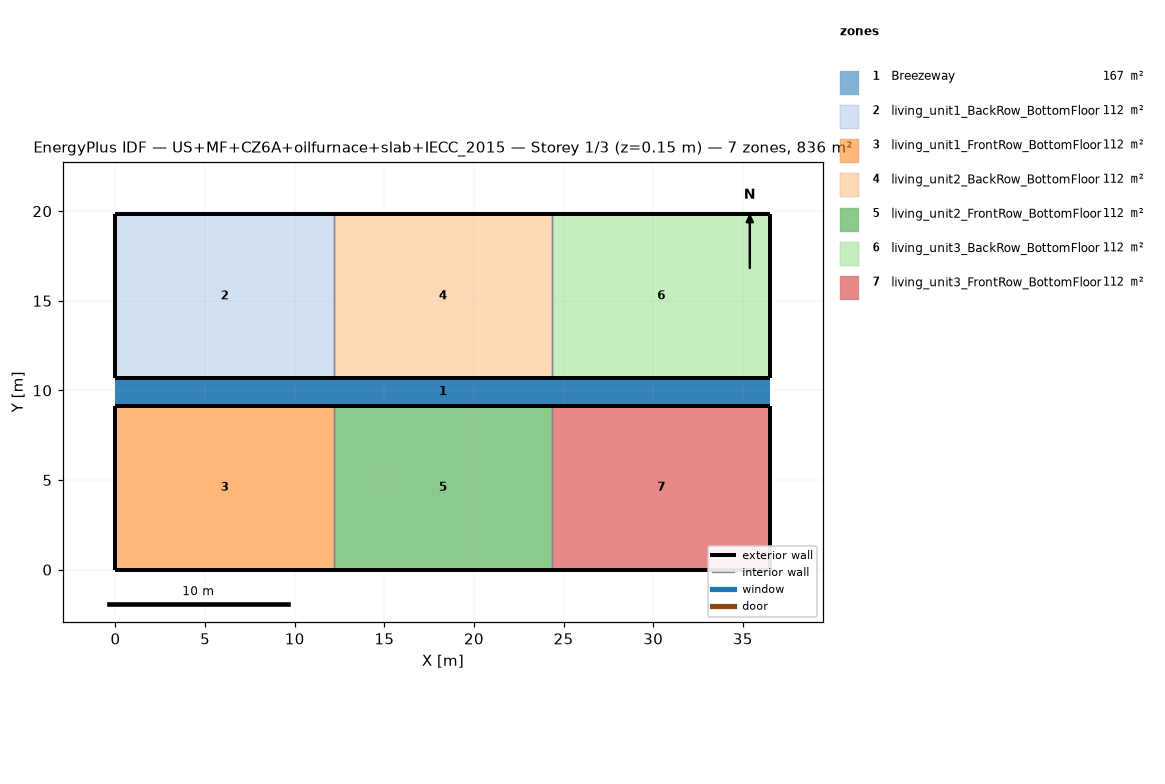
=== STOREY PLAN SPEC (per zone: floor XY polygon, exterior-wall plan segments, windows/doors) ===
zone 1: Breezeway  (167.0 m²)
  floor: (36.54, 9.16) (0.00, 9.16) (0.00, 10.68) (36.54, 10.68)
  floor: (36.54, 9.16) (0.00, 9.16) (0.00, 10.68) (36.54, 10.68)
  floor: (36.54, 9.16) (0.00, 9.16) (0.00, 10.68) (36.54, 10.68)
zone 2: living_unit1_BackRow_BottomFloor  (111.5 m²)
  floor: (12.18, 10.68) (0.00, 10.68) (0.00, 19.84) (12.18, 19.84)
  exterior wall: (0.00, 10.68) – (12.18, 10.68)  [12.2 m]
  exterior wall: (12.18, 19.84) – (0.00, 19.84)  [12.2 m]
  exterior wall: (0.00, 19.84) – (0.00, 10.68)  [9.2 m]
  interior walls: 1
zone 3: living_unit1_FrontRow_BottomFloor  (111.5 m²)
  floor: (12.18, 0.00) (0.00, 0.00) (0.00, 9.16) (12.18, 9.16)
  exterior wall: (0.00, 0.00) – (12.18, 0.00)  [12.2 m]
  exterior wall: (12.18, 9.16) – (0.00, 9.16)  [12.2 m]
  exterior wall: (0.00, 9.16) – (0.00, 0.00)  [9.2 m]
  interior walls: 1
zone 4: living_unit2_BackRow_BottomFloor  (111.5 m²)
  floor: (24.36, 10.68) (12.18, 10.68) (12.18, 19.84) (24.36, 19.84)
  exterior wall: (12.18, 10.68) – (24.36, 10.68)  [12.2 m]
  exterior wall: (24.36, 19.84) – (12.18, 19.84)  [12.2 m]
  interior walls: 2
zone 5: living_unit2_FrontRow_BottomFloor  (111.5 m²)
  floor: (24.36, 0.00) (12.18, 0.00) (12.18, 9.16) (24.36, 9.16)
  exterior wall: (12.18, 0.00) – (24.36, 0.00)  [12.2 m]
  exterior wall: (24.36, 9.16) – (12.18, 9.16)  [12.2 m]
  interior walls: 2
zone 6: living_unit3_BackRow_BottomFloor  (111.5 m²)
  floor: (36.54, 10.68) (24.36, 10.68) (24.36, 19.84) (36.54, 19.84)
  exterior wall: (24.36, 10.68) – (36.54, 10.68)  [12.2 m]
  exterior wall: (36.54, 10.68) – (36.54, 19.84)  [9.2 m]
  exterior wall: (36.54, 19.84) – (24.36, 19.84)  [12.2 m]
  interior walls: 1
zone 7: living_unit3_FrontRow_BottomFloor  (111.5 m²)
  floor: (36.54, 0.00) (24.36, 0.00) (24.36, 9.16) (36.54, 9.16)
  exterior wall: (24.36, 0.00) – (36.54, 0.00)  [12.2 m]
  exterior wall: (36.54, 0.00) – (36.54, 9.16)  [9.2 m]
  exterior wall: (36.54, 9.16) – (24.36, 9.16)  [12.2 m]
  interior walls: 1

=== DERIVED (storey summary) ===
Building: US+MF+CZ6A+oilfurnace+slab+IECC_2015
Storey: 1 of 3  (floor level z = 0.15 m)
Storey gross floor area: 836.2 m²
Zones on this storey: 7
  - Breezeway: floor 167.0 m²
  - living_unit1_BackRow_BottomFloor: floor 111.5 m²; exterior wall 33.5 m (86.9 m²); WWR 0.0%
  - living_unit1_FrontRow_BottomFloor: floor 111.5 m²; exterior wall 33.5 m (86.9 m²); WWR 0.0%
  - living_unit2_BackRow_BottomFloor: floor 111.5 m²; exterior wall 24.4 m (63.1 m²); WWR 0.0%
  - living_unit2_FrontRow_BottomFloor: floor 111.5 m²; exterior wall 24.4 m (63.1 m²); WWR 0.0%
  - living_unit3_BackRow_BottomFloor: floor 111.5 m²; exterior wall 33.5 m (86.9 m²); WWR 0.0%
  - living_unit3_FrontRow_BottomFloor: floor 111.5 m²; exterior wall 33.5 m (86.9 m²); WWR 0.0%
Zone adjacency (shared interzone walls):
  - living_unit1_BackRow_BottomFloor ↔ living_unit2_BackRow_BottomFloor
  - living_unit1_FrontRow_BottomFloor ↔ living_unit2_FrontRow_BottomFloor
  - living_unit2_BackRow_BottomFloor ↔ living_unit3_BackRow_BottomFloor
  - living_unit2_FrontRow_BottomFloor ↔ living_unit3_FrontRow_BottomFloor